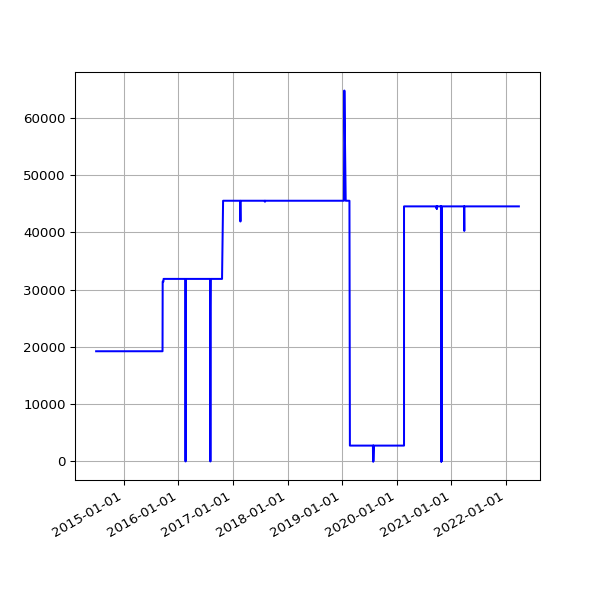

Values plotted in this chart, from the file beside it:
date, value
2014-07-01 02:27:24 +0100, 19235
2014-07-02 02:39:01 +0100, 19235
2014-07-03 02:43:11 +0100, 19235
2014-07-04 03:17:39 +0100, 19235
2014-07-05 02:48:00 +0100, 19235
2014-07-06 02:44:42 +0100, 19235
2014-07-07 02:51:35 +0100, 19235
2014-07-08 03:02:12 +0100, 19235
2014-07-09 02:46:09 +0100, 19235
2014-07-10 02:51:15 +0100, 19235
2014-07-11 02:45:10 +0100, 19235
2014-07-12 02:43:23 +0100, 19235
2014-07-13 02:43:32 +0100, 19235
2014-07-14 02:47:00 +0100, 19235
2014-07-15 02:46:58 +0100, 19235
2014-07-16 02:42:16 +0100, 19235
2014-07-17 02:46:17 +0100, 19235
2014-07-18 02:44:15 +0100, 19235
2014-07-19 02:41:10 +0100, 19235
2014-07-20 02:39:41 +0100, 19235
2014-07-21 02:48:36 +0100, 19235
2014-07-22 02:51:59 +0100, 19235
2014-07-23 02:44:13 +0100, 19235
2014-07-24 02:44:25 +0100, 19235
2014-07-25 02:41:15 +0100, 19235
2014-07-26 02:39:35 +0100, 19235
2014-07-27 02:33:02 +0100, 19235
2014-07-28 02:39:50 +0100, 19235
2014-07-29 02:39:37 +0100, 19235
2014-07-30 02:44:11 +0100, 19235
2014-07-31 02:37:16 +0100, 19235
2014-08-01 02:45:26 +0100, 19235
2014-08-02 02:34:49 +0100, 19235
2014-08-03 03:05:19 +0100, 19235
2014-08-04 02:45:32 +0100, 19235
2014-08-05 02:45:33 +0100, 19235
2014-08-06 02:43:20 +0100, 19235
2014-08-07 02:41:52 +0100, 19235
2014-08-08 02:43:24 +0100, 19235
2014-08-09 02:35:17 +0100, 19235
2014-08-10 02:37:17 +0100, 19235
2014-08-11 02:49:09 +0100, 19235
2014-08-12 02:36:56 +0100, 19235
2014-08-13 02:41:52 +0100, 19235
2014-08-14 02:39:20 +0100, 19235
2014-08-15 02:40:32 +0100, 19235
2014-08-16 02:39:22 +0100, 19235
2014-08-17 02:37:23 +0100, 19235
2014-08-18 02:40:14 +0100, 19235
2014-08-19 02:41:31 +0100, 19235
2014-08-20 02:41:02 +0100, 19235
2014-08-21 02:46:25 +0100, 19235
2014-08-22 02:42:42 +0100, 19235
2014-08-23 02:49:08 +0100, 19235
2014-08-24 02:41:34 +0100, 19235
2014-08-25 02:44:26 +0100, 19235
2014-08-26 02:45:33 +0100, 19235
2014-08-27 02:47:23 +0100, 19235
2014-08-28 02:45:45 +0100, 19235
2014-08-29 02:52:17 +0100, 19235
... 2,809 more rows
